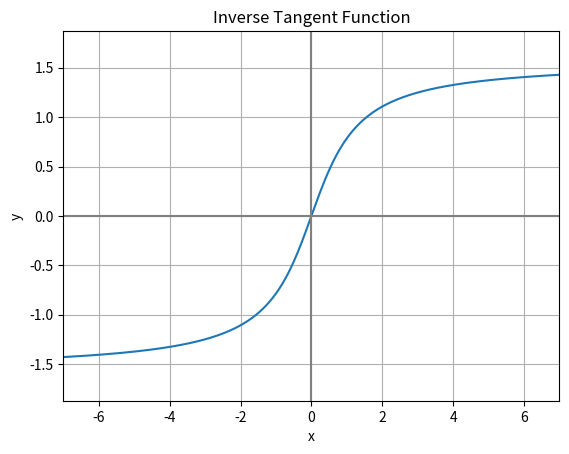

Reproduce this figure in Python.
import matplotlib.pyplot as plt
import numpy as np


x = np.arange(-8, 8, 0.001)
y = np.arctan(x)

fig, ax = plt.subplots()

ax.plot(x, y)  # Plots the x and y values.

plt.xlim(-7, 7)  # Sets the x limits of the axis.
plt.ylim(-0.5 * np.pi - 0.3, 0.5 * np.pi + 0.3)  # Sets the y limits of the axis.
plt.axvline(color="grey")  # Adds vertical line at (0, 0).
plt.axhline(color="grey")  # Adds horizontal line at (0, 0).
plt.grid(True)  # Enables grid in the background.

plt.title('Inverse Tangent Function')  # Plot title.
plt.xlabel('x')  # x-axis label.
plt.ylabel('y')  # y-axis label.
plt.show()
